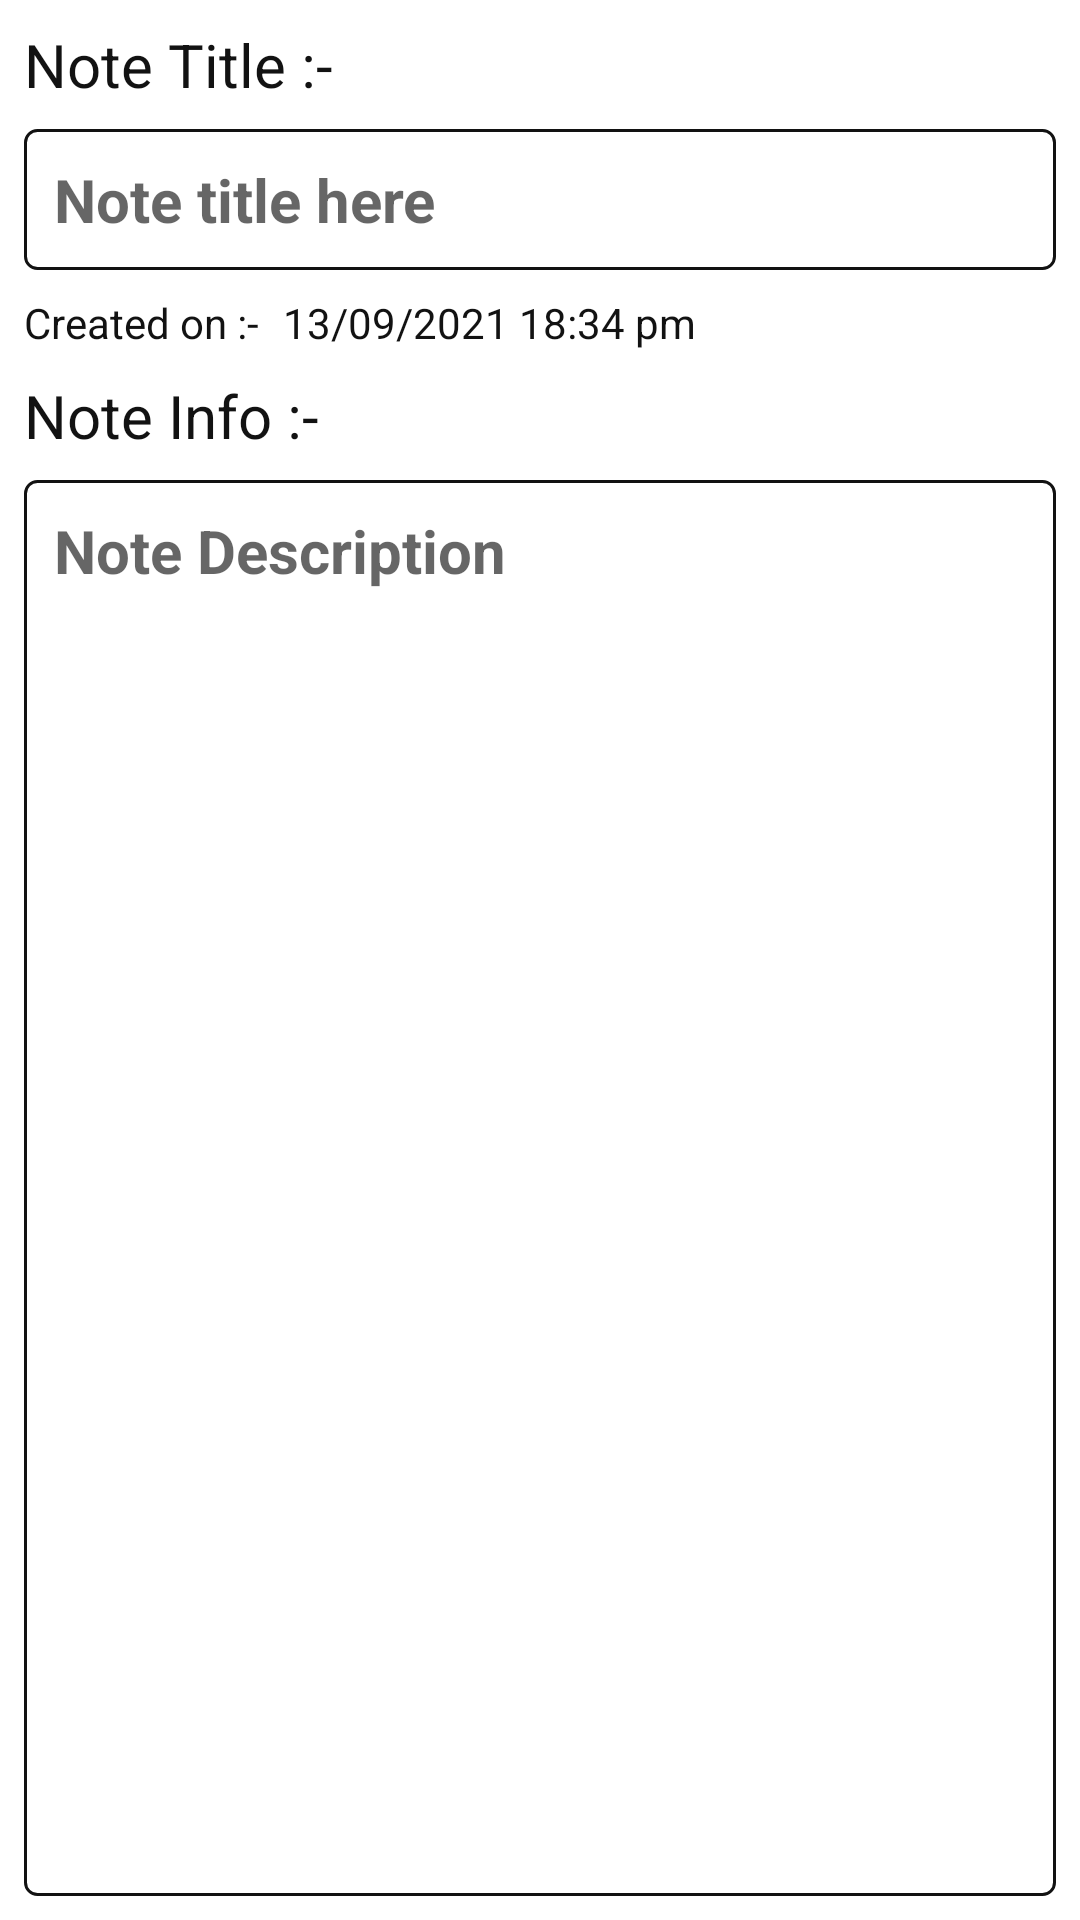

Android layout source for this screen:
<!-- AndroidManifest.xml: application theme Theme.NoteAppWithFirebase -->
<!-- res/layout/add_update_note_layout.xml -->
<?xml version="1.0" encoding="utf-8"?>
<androidx.constraintlayout.widget.ConstraintLayout xmlns:android="http://schemas.android.com/apk/res/android"
    xmlns:app="http://schemas.android.com/apk/res-auto"

    android:layout_width="match_parent"
    android:layout_height="match_parent">


    <TextView
        android:id="@+id/titleTxt"
        android:text="@string/note_title"
        app:layout_constraintStart_toStartOf="parent"
        app:layout_constraintTop_toTopOf="parent"
        style="@style/title_text" />

    <EditText
        android:id="@+id/note_title"
        app:layout_constraintEnd_toEndOf="parent"
        app:layout_constraintStart_toStartOf="parent"
        app:layout_constraintTop_toBottomOf="@+id/titleTxt"
        style="@style/edit_txt_style_title"
        android:background="@drawable/edit_text_border"
        android:autofillHints="no" />

    <TextView
        android:id="@+id/cratedAtTxt"
        android:text="@string/created_on"
        app:layout_constraintBaseline_toBaselineOf="@+id/cratedAtTimeTxT"
        app:layout_constraintStart_toStartOf="parent"
        style="@style/time_crated_style" />

    <TextView
        android:id="@+id/cratedAtTimeTxT"
        style="@style/time_crated_style"
        android:layout_marginTop="8dp"
        android:text="@string/note_created_time"
        app:layout_constraintStart_toEndOf="@+id/cratedAtTxt"
        app:layout_constraintTop_toBottomOf="@+id/note_title" />

    <TextView
        android:id="@+id/noteInfo"
        android:text="@string/note_info_title"
        style="@style/title_text"
        app:layout_constraintStart_toStartOf="parent"
        app:layout_constraintTop_toBottomOf="@+id/cratedAtTxt" />

    <EditText
         android:id="@+id/noteInfoEdt"
        style="@style/edit_txt_style_info"
        app:layout_constraintBottom_toBottomOf="parent"
        app:layout_constraintEnd_toEndOf="parent"
        app:layout_constraintStart_toStartOf="parent"
        app:layout_constraintTop_toBottomOf="@+id/noteInfo"
        android:importantForAutofill="no"
        android:background="@drawable/edit_text_border"/>


</androidx.constraintlayout.widget.ConstraintLayout>
<!-- resources referenced by this layout -->
<resources>
  <string name="created_on">Created on :-</string>
  <string name="note_created_time">13/09/2021 18:34 pm</string>
  <string name="note_info_title">Note Info :-</string>
  <string name="note_title">Note Title :-</string>
  <style name="edit_txt_style_info">
          <item name="android:layout_width">0dp</item>
          <item name="android:layout_height">0dp</item>
          <item name="android:layout_marginEnd">8dp</item>
          <item name="android:layout_marginStart">8dp</item>
          <item name="android:layout_marginTop">8dp</item>
          <item name="android:layout_marginBottom">8dp</item>
          <item name="android:textSize">20sp</item>
          <item name="android:textStyle">bold</item>
          <item name="android:ems">10</item>
          <item name="android:gravity">top|start</item>
          <item name="android:inputType">textMultiLine</item>
          <item name="android:hint">@string/note_description_hint</item>
  
      </style>
  <style name="edit_txt_style_title">
          <item name="android:layout_width">0dp</item>
          <item name="android:layout_height">wrap_content</item>
          <item name="android:layout_marginEnd">8dp</item>
          <item name="android:layout_marginStart">8dp</item>
          <item name="android:layout_marginTop">8dp</item>
          <item name="android:textSize">20sp</item>
          <item name="android:textStyle">bold</item>
          <item name="android:hint">@string/note_title_here_hint</item>
          <item name="android:inputType">text</item>
      </style>
  <style name="time_crated_style">
          <item name="android:layout_width">wrap_content</item>
          <item name="android:layout_height">wrap_content</item>
          <item name="android:layout_marginStart">8dp</item>
          <item name="android:textColor">@color/title_text_color</item>
          <item name="android:textSize">14sp</item>
      </style>
  <style name="title_text">
          <item name="android:layout_width">wrap_content</item>
          <item name="android:layout_height">wrap_content</item>
          <item name="android:layout_marginStart">8dp</item>
          <item name="android:layout_marginTop">8dp</item>
          <item name="android:textColor">@color/title_text_color</item>
          <item name="android:textSize">20sp</item>
      </style>
  <style name="Theme.NoteAppWithFirebase" parent="Theme.MaterialComponents.DayNight.DarkActionBar">
          
          <item name="colorPrimary">@color/purple_500</item>
          <item name="colorPrimaryVariant">@color/purple_700</item>
          <item name="colorOnPrimary">@color/white</item>
          
          <item name="colorSecondary">@color/teal_200</item>
          <item name="colorSecondaryVariant">@color/teal_700</item>
          <item name="colorOnSecondary">@color/black</item>
          
          <item name="android:statusBarColor" tools:targetApi="l">?attr/colorPrimaryVariant</item>
          
      </style>
  <color name="edt_border_focuced">#FF6200EE</color>
  <color name="edt_border_not_focuced_color">#121212</color>
  <string name="note_description_hint">Note Description</string>
  <string name="note_title_here_hint">Note title here</string>
  <color name="title_text_color">#121212</color>
  <color name="purple_500">#FF6200EE</color>
  <color name="purple_700">#FF3700B3</color>
  <color name="white">#FFFFFFFF</color>
  <color name="teal_200">#FF03DAC5</color>
  <color name="teal_700">#FF018786</color>
  <color name="black">#FF000000</color>
</resources>
